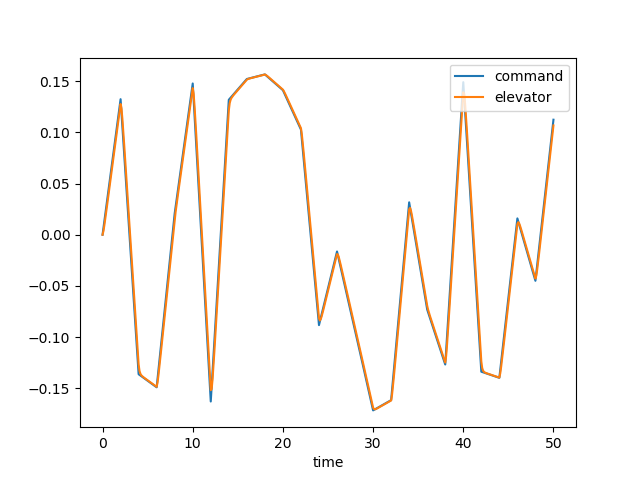

The table this chart was drawn from, first rows:
time, dec, de, u, w, q, theta, mode
0.0, 0.0, 0.0, 0.0, 0.0, 0.0, 0.0, 0.0
0.1, 0.006621, 0.003646, 0.0003676, -0.005108, -0.0002216, -7.1572253546037246e-06, 0.0
0.2, 0.01324, 0.009172, 0.001962, -0.02868, -0.0009401, -6.0478356317617e-05, 0.0
0.3, 0.01986, 0.01539, 0.005544, -0.08314, -0.002185, -0.0002122, 0.0
0.4, 0.02648, 0.02186, 0.01178, -0.1787, -0.003894, -0.0005124, 0.0
0.5, 0.0331, 0.02843, 0.02123, -0.3229, -0.005979, -0.001003, 0.0
0.6, 0.03972, 0.03503, 0.03438, -0.5207, -0.008342, -0.001717, 0.0
0.7, 0.04635, 0.04164, 0.05159, -0.775, -0.01089, -0.002677, 0.0
0.8, 0.05297, 0.04826, 0.07316, -1.086, -0.01354, -0.003898, 0.0
0.9, 0.05959, 0.05488, 0.09929, -1.454, -0.01621, -0.005385, 0.0
1.0, 0.06621, 0.0615, 0.1301, -1.874, -0.01884, -0.007138, 0.0
1.1, 0.07283, 0.06812, 0.1657, -2.344, -0.02138, -0.00915, 0.0
1.2, 0.07945, 0.07474, 0.2061, -2.858, -0.02379, -0.01141, 0.0
1.3, 0.08607, 0.08136, 0.2512, -3.412, -0.02602, -0.0139, 0.0
1.4, 0.09269, 0.08799, 0.301, -4.001, -0.02807, -0.01661, 0.0
1.5, 0.09931, 0.09461, 0.3554, -4.617, -0.02991, -0.01951, 0.0
1.6, 0.1059, 0.1012, 0.4143, -5.256, -0.03155, -0.02258, 0.0
1.7, 0.1126, 0.1078, 0.4775, -5.912, -0.03299, -0.02581, 0.0
1.8, 0.1192, 0.1145, 0.545, -6.58, -0.03423, -0.02917, 0.0
1.9, 0.1258, 0.1211, 0.6166, -7.255, -0.03529, -0.03265, 0.0
2.0, 0.1324, 0.1277, 0.6923, -7.934, -0.03617, -0.03622, 0.0
2.1, 0.119, 0.1233, 0.7707, -8.597, -0.03624, -0.03986, 0.0
2.2, 0.1055, 0.1132, 0.8492, -9.201, -0.03467, -0.04342, 0.0
2.3, 0.09212, 0.101, 0.9254, -9.705, -0.0314, -0.04674, 0.0
2.4, 0.07868, 0.08797, 0.9973, -10.08, -0.02663, -0.04965, 0.0
2.5, 0.06525, 0.0747, 1.063, -10.29, -0.02066, -0.05203, 0.0
2.6, 0.05182, 0.06133, 1.121, -10.34, -0.01379, -0.05375, 0.0
2.7, 0.03838, 0.04792, 1.171, -10.2, -0.006334, -0.05477, 0.0
2.8, 0.02495, 0.03449, 1.211, -9.882, 0.001445, -0.05501, 0.0
2.9, 0.01152, 0.02106, 1.241, -9.382, 0.009302, -0.05447, 0.0
3.0, -0.001918, 0.00763, 1.26, -8.713, 0.01703, -0.05316, 0.0
3.1, -0.01535, -0.005803, 1.268, -7.885, 0.02446, -0.05108, 0.0
3.2, -0.02879, -0.01924, 1.266, -6.913, 0.03145, -0.04828, 0.0
3.3, -0.04222, -0.03267, 1.254, -5.815, 0.03791, -0.04481, 0.0
3.4, -0.05565, -0.0461, 1.231, -4.608, 0.04376, -0.04072, 0.0
3.5, -0.06909, -0.05954, 1.198, -3.311, 0.04896, -0.03608, 0.0
3.6, -0.08252, -0.07297, 1.156, -1.942, 0.05351, -0.03095, 0.0
3.7, -0.09595, -0.0864, 1.105, -0.5184, 0.0574, -0.0254, 0.0
3.8, -0.1094, -0.09984, 1.045, 0.9436, 0.06066, -0.01949, 0.0
3.9, -0.1228, -0.1133, 0.9765, 2.429, 0.06333, -0.01329, 0.0
4.0, -0.1363, -0.1267, 0.9008, 3.925, 0.06546, -0.006847, 0.0
4.1, -0.1369, -0.1331, 0.8183, 5.41, 0.06669, -0.0002287, 0.0
4.2, -0.1375, -0.1358, 0.7313, 6.848, 0.06654, 0.006445, 0.0
4.3, -0.1382, -0.1373, 0.6414, 8.208, 0.06503, 0.01303, 0.0
4.4, -0.1388, -0.1382, 0.5501, 9.464, 0.06233, 0.01941, 0.0
4.5, -0.1394, -0.1389, 0.4588, 10.6, 0.05869, 0.02547, 0.0
4.6, -0.1401, -0.1396, 0.3684, 11.6, 0.05436, 0.03113, 0.0
4.7, -0.1407, -0.1403, 0.2799, 12.45, 0.04956, 0.03633, 0.0
4.8, -0.1414, -0.1409, 0.1937, 13.16, 0.04451, 0.04103, 0.0
4.9, -0.142, -0.1415, 0.1102, 13.74, 0.03941, 0.04523, 0.0
5.0, -0.1426, -0.1422, 0.02961, 14.18, 0.03442, 0.04892, 0.0
5.1, -0.1433, -0.1428, -0.04801, 14.49, 0.02966, 0.05212, 0.0
5.2, -0.1439, -0.1435, -0.1228, 14.69, 0.02524, 0.05486, 0.0
5.3, -0.1445, -0.1441, -0.1949, 14.8, 0.02125, 0.05718, 0.0
5.4, -0.1452, -0.1447, -0.2648, 14.82, 0.01773, 0.05912, 0.0
5.5, -0.1458, -0.1454, -0.3326, 14.77, 0.01471, 0.06074, 0.0
5.6, -0.1465, -0.146, -0.3989, 14.66, 0.01222, 0.06208, 0.0
5.7, -0.1471, -0.1466, -0.4641, 14.52, 0.01023, 0.0632, 0.0
5.8, -0.1477, -0.1473, -0.5287, 14.34, 0.008739, 0.06415, 0.0
5.9, -0.1484, -0.1479, -0.593, 14.14, 0.007705, 0.06497, 0.0
... 441 more rows
